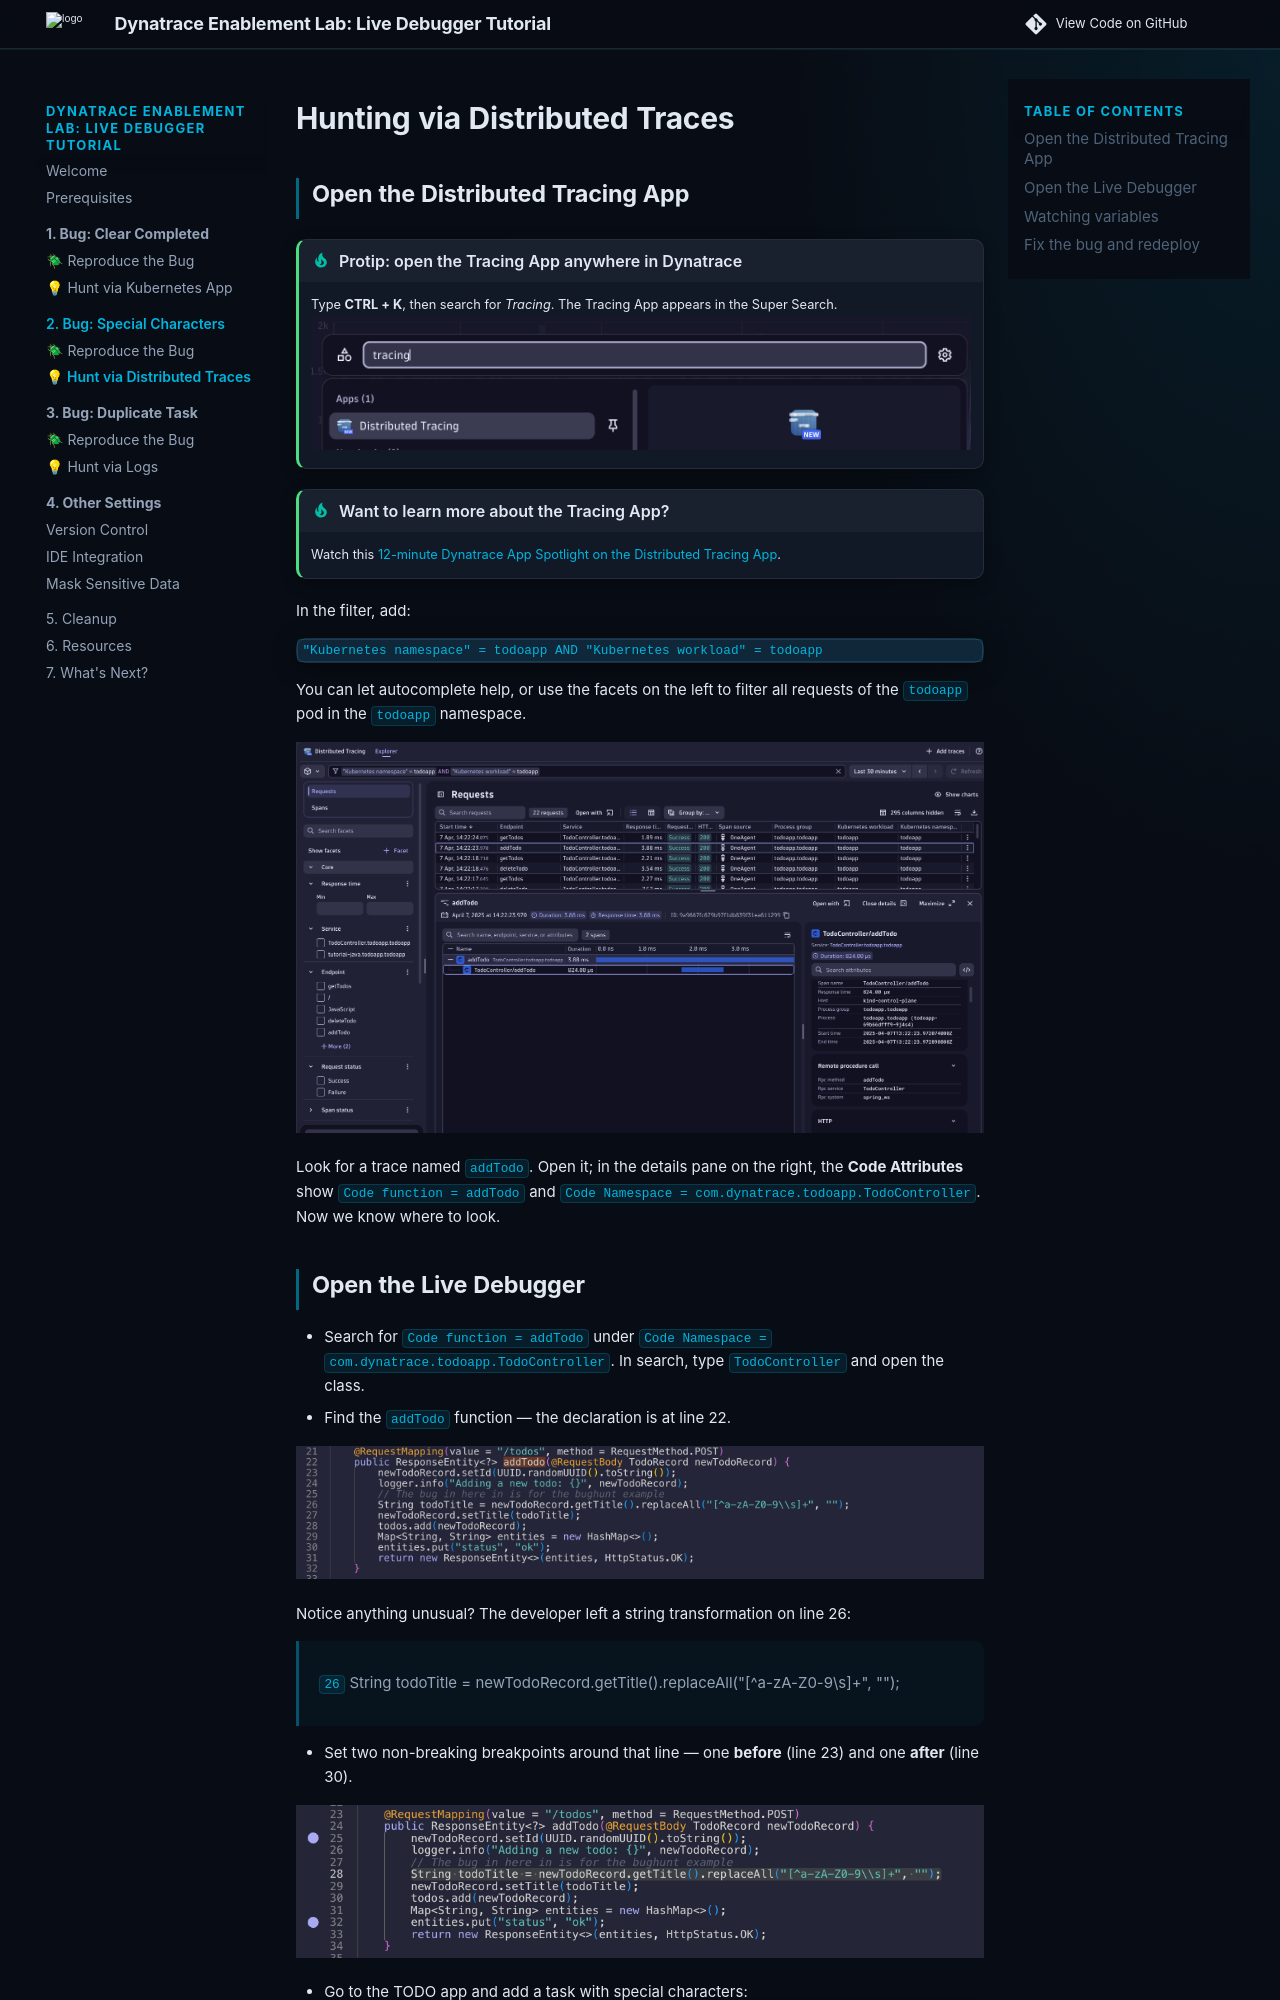

repository: dynatrace-wwse/enablement-live-debugger-bug-hunting · page: 2-bug-hunt-via-tracing/index.html · generator: mkdocs

# Hunting via Distributed Traces

## Open the Distributed Tracing App

!!! tip "Protip: open the Tracing App anywhere in Dynatrace"
    Type **CTRL + K**, then search for *Tracing*. The Tracing App appears in the Super Search.
    ![Open Tracing App](img/open_tracing_app.png)

!!! tip "Want to learn more about the Tracing App?"
    Watch this [12-minute Dynatrace App Spotlight on the Distributed Tracing App](https://www.youtube.com/watch?v=O4zWlwJ4hsA){target="_blank"}.

In the filter, add:

```text
"Kubernetes namespace" = todoapp AND "Kubernetes workload" = todoapp
```

You can let autocomplete help, or use the facets on the left to filter all requests of the `todoapp` pod in the `todoapp` namespace.

![Tracing App Filter](img/tracing_app_filter.png)

Look for a trace named `addTodo`. Open it; in the details pane on the right, the **Code Attributes** show `Code function = addTodo` and `Code Namespace = com.dynatrace.todoapp.TodoController`. Now we know where to look.

<!-- LAB_QUESTION
type: dql-verification
question: "Confirm Dynatrace captured the addTodo activity for todoapp"
buttonText: "Find addTodo logs"
dql: |
  fetch logs
  | filter k8s.namespace.name == "todoapp"
  | filter matchesPhrase(content, "Adding a new todo")
  | sort timestamp desc
  | limit 5
expect:
  operator: not-empty
hint: "Add a task in the TODO app first, then wait 2–3 minutes for logs to flow into Grail."
explanation: "Dynatrace captured the addTodo calls — the exact code path that rewrites the title."
-->

## Open the Live Debugger

- Search for `Code function = addTodo` under `Code Namespace = com.dynatrace.todoapp.TodoController`. In search, type `TodoController` and open the class.
- Find the `addTodo` function — the declaration is at line 22.

![AddToDo Method Source](img/todo_addtodo_method_source.png)

Notice anything unusual? The developer left a string transformation on line 26:

> `26` String todoTitle = newTodoRecord.getTitle().replaceAll("[^a-zA-Z0-9\\s]+", "");

- Set two non-breaking breakpoints around that line — one **before** (line 23) and one **after** (line 30).

![AddToDo New Active Breakpoints](img/todo_addtodo_new_active_breakpoints.png)

- Go to the TODO app and add a task with special characters:

```text
This is exciting!!!
```

- Return to the Live Debugger and watch the two snapshots arrive in real time.

![AddToDo Snapshots](img/todo_addtodo_snapshots.png)

- Open the first snapshot (line 23): `newTodoRecord.title = This is exciting!!!` — the `!!!` are present. The data arrives intact.
- Open the second snapshot (line 30): the `!!!` are **gone**. The transformation in between stripped them.
